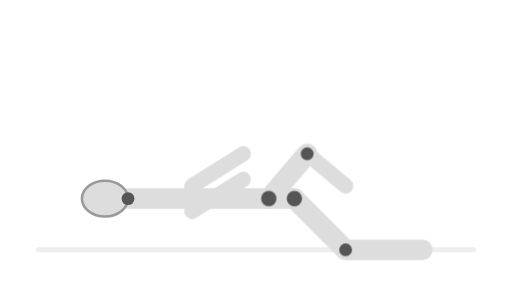
t = 0.00 s
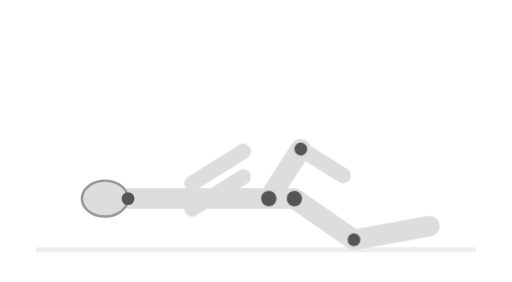
t = 1.05 s
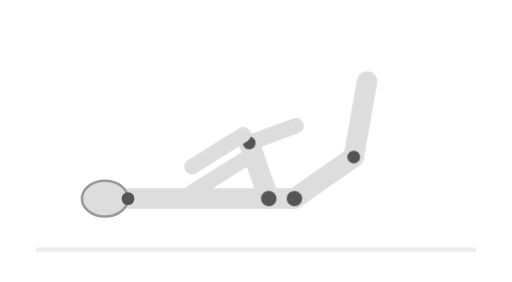
t = 2.10 s
t = 3.50 s: frame unchanged from t = 2.10 s, image omitted
t = 4.90 s: frame unchanged from t = 2.10 s, image omitted
t = 5.95 s: frame unchanged from t = 1.05 s, image omitted

The animated SVG that drew these frames (rendered in a browser with its animation timeline set to each time). Animation: 3 CSS @keyframes rules; one cycle of 7.00 s, repeats indefinitely.

<svg viewBox="0 0 400 220" xmlns="http://www.w3.org/2000/svg" class="stretching-mannequin">
  <style>
    .joint { fill: #555; }
    .limb { stroke: #ddd; stroke-width: 16; stroke-linecap: round; }
    .thin-limb { stroke: #ddd; stroke-width: 12; stroke-linecap: round; }
    .head-shape { fill: #ddd; stroke: #999; stroke-width: 2; }

    .bottom-leg { transform-origin: 230px 155px; animation: pull-leg 7s ease-in-out infinite; }
    .crossed-leg { transform-origin: 210px 155px; animation: cross-ankle 7s ease-in-out infinite; }
    .arms-pull { animation: arms-hug 7s ease-in-out infinite; }

    @keyframes pull-leg {
      0%, 10%, 90%, 100% { transform: rotate(0deg); }
      30%, 70% { transform: rotate(-80deg); }
    }
    @keyframes cross-ankle {
      0%, 10%, 90%, 100% { transform: rotate(0deg); }
      30%, 70% { transform: rotate(-60deg); }
    }
    @keyframes arms-hug {
      0%, 10%, 90%, 100% { transform: translateY(0); }
      30%, 70% { transform: translateY(-15px); }
    }
  </style>

  <line x1="30" y1="195" x2="370" y2="195" stroke="#eee" stroke-width="4" stroke-linecap="round"/>

  <!-- Lying torso -->
  <line x1="100" y1="155" x2="230" y2="155" class="limb" />
  <ellipse cx="82" cy="155" rx="18" ry="14" class="head-shape" />
  <circle cx="100" cy="155" r="5" class="joint" />

  <!-- Bottom leg (pulls toward chest) -->
  <g class="bottom-leg">
    <line x1="230" y1="155" x2="270" y2="195" class="limb" />
    <circle cx="230" cy="155" r="6" class="joint" />
    <line x1="270" y1="195" x2="330" y2="195" class="limb" />
    <circle cx="270" cy="195" r="5" class="joint" />
  </g>

  <!-- Crossed leg (ankle on knee) -->
  <g class="crossed-leg">
    <line x1="210" y1="155" x2="240" y2="120" class="limb" />
    <circle cx="210" cy="155" r="6" class="joint" />
    <line x1="240" y1="120" x2="270" y2="145" class="thin-limb" />
    <circle cx="240" cy="120" r="5" class="joint" />
  </g>

  <!-- Arms -->
  <g class="arms-pull">
    <line x1="150" y1="145" x2="190" y2="120" class="thin-limb" />
    <line x1="150" y1="165" x2="190" y2="140" class="thin-limb" />
  </g>
</svg>
